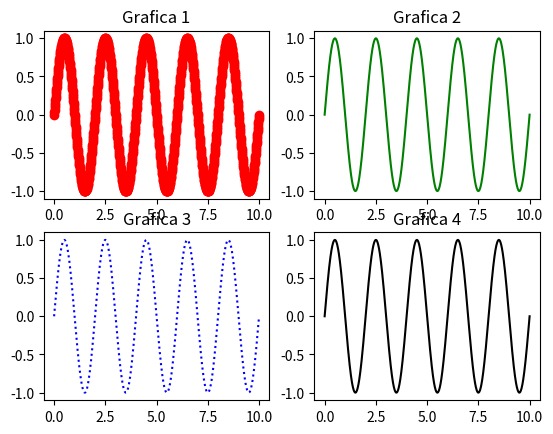

Recreate this plot in Python.
#! /usr/bin/python
# -*- coding: iso-8859-15 -*-
from pylab import *
import matplotlib.pyplot as plt
import numpy as np
#definimos el periodo de la grafica semoidal
periodo= 2 
# definimos el array dimensional
x = np.linspace(0,10,1000)
# definimos la funcion semoidal
y = np.sin(2*np.pi*x/periodo)
# creamos la figura 
plt.figure()
# primera grafica 
plt.subplot(2,2,1)
plt.title("Grafica 1")
plt.plot(x,y,"r:",marker="o")
# segunda grafica
plt.subplot(2,2,2)
plt.title("Grafica 2")
plt.plot(x,y,"g-")
# tercera grafica 
plt.subplot(2,2,3)
plt.plot(x,y,"b:")
plt.title("Grafica 3")
# cuarta grafica 
plt.subplot(2,2,4)
plt.plot(x,y,"k-")
plt.title("Grafica 4")
# mostramos en pantalla
plt.show()